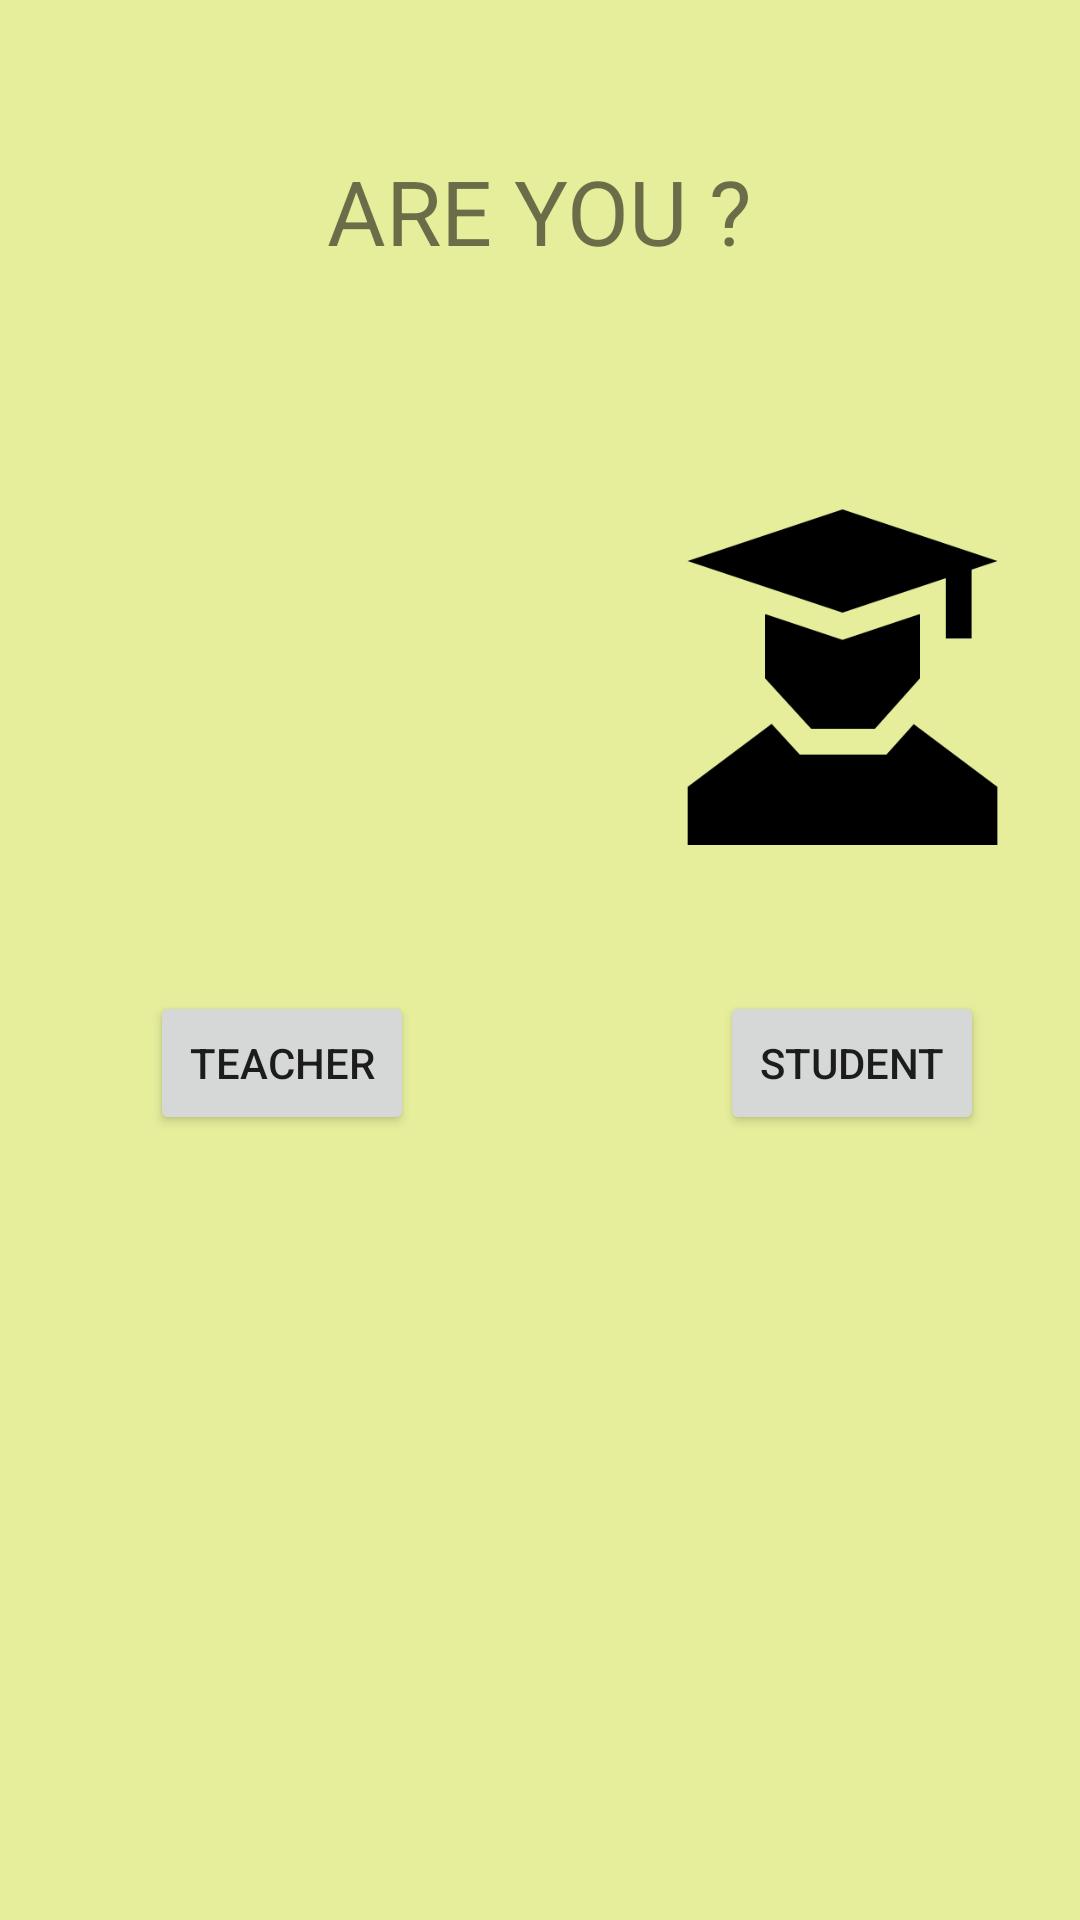

Produce the Android XML layout that renders to this screen, including the resource entries it uses.
<!-- AndroidManifest.xml: application theme AppTheme -->
<!-- res/layout/student_teacher.xml -->
<?xml version="1.0" encoding="utf-8"?>
<LinearLayout xmlns:android="http://schemas.android.com/apk/res/android"
    android:orientation="vertical"
    android:background="#e6ee9c"
    android:layout_width="match_parent"
    android:layout_height="match_parent">

    <TextView
        android:layout_width="wrap_content"
        android:layout_height="wrap_content"
        android:textSize="30dp"
        android:text="ARE YOU ?"
        android:layout_gravity="center"
        android:layout_marginTop="50dp"/>

    <LinearLayout
        android:layout_width="match_parent"
        android:layout_height="match_parent"
        android:orientation="horizontal"
        android:layout_marginTop="50dp">

        <LinearLayout
            android:layout_width="wrap_content"
            android:layout_height="wrap_content"
            android:orientation="vertical">

            <ImageView
                android:layout_width="150dp"
                android:layout_height="150dp"
                android:src="@drawable/teacher"
                android:layout_margin="20dp"/>

            <Button
                android:id="@+id/teacher_btn"
                android:layout_width="wrap_content"
                android:layout_height="wrap_content"
                android:text="Teacher"
                android:layout_marginLeft="50dp"/>

        </LinearLayout>

        <LinearLayout
            android:layout_width="wrap_content"
            android:layout_height="wrap_content"
            android:orientation="vertical">

            <ImageView
                android:layout_width="150dp"
                android:layout_height="150dp"
                android:src="@drawable/student"
                android:layout_margin="20dp"/>

            <Button
                android:id="@+id/student_btn"
                android:layout_width="wrap_content"
                android:layout_height="wrap_content"
                android:text="Student"
                android:layout_marginLeft="50dp"/>

        </LinearLayout>

    </LinearLayout>

</LinearLayout>
<!-- resources referenced by this layout -->
<resources>
  <!-- drawable student: png bitmap (drawable, 4786 bytes) -->
  <style name="AppTheme" parent="Theme.AppCompat.Light.DarkActionBar">
          
          <item name="colorPrimary">@color/colorPrimary</item>
          <item name="colorPrimaryDark">@color/colorPrimaryDark</item>
          <item name="colorAccent">@color/colorAccent</item>
      </style>
  <!-- not gathered from this repository: default colours our renderer supplied (Android Studio template values) -->
  <color name="colorPrimary">#FF6200EE</color>
  <color name="colorPrimaryDark">#FF3700B3</color>
  <color name="colorAccent">#FF03DAC5</color>
</resources>
